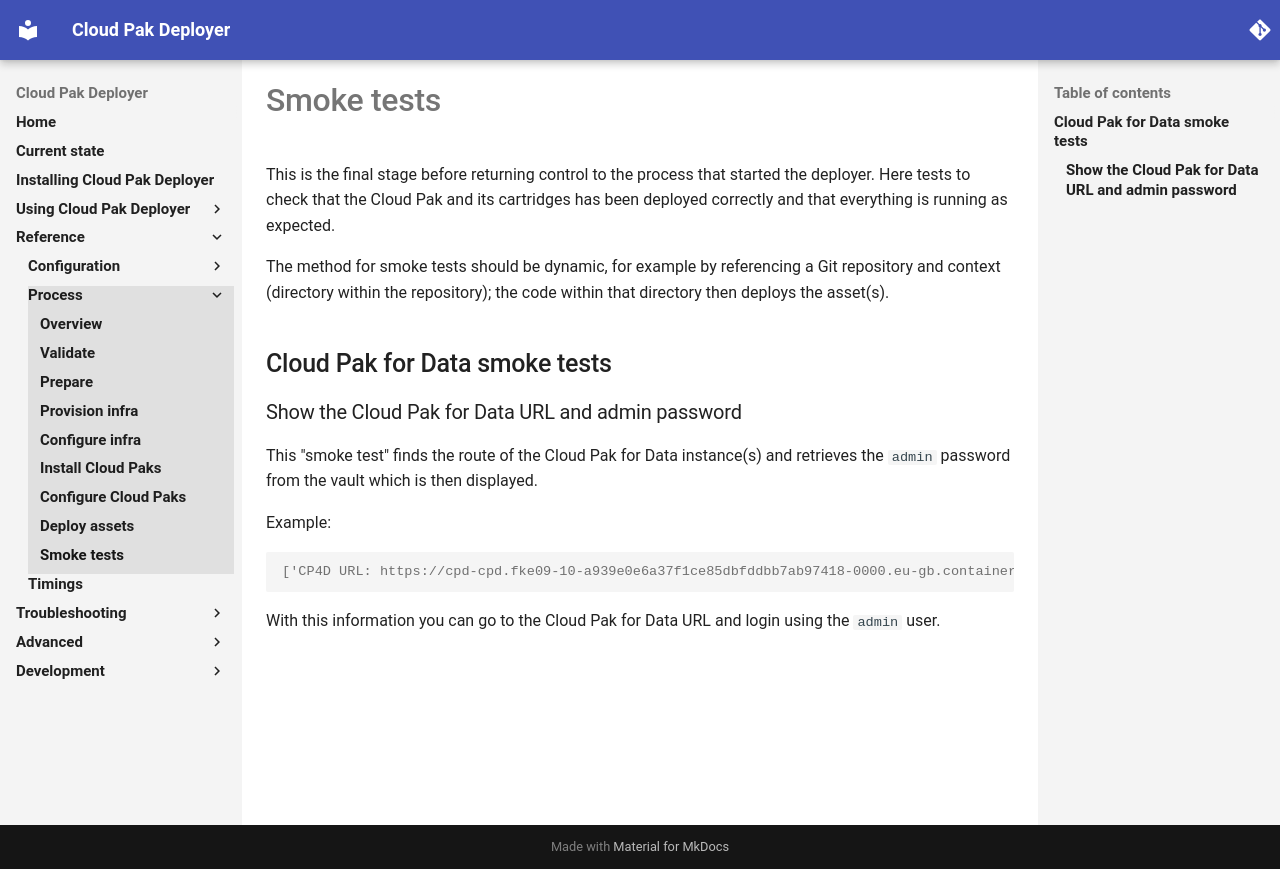

repository: IBM/cloud-pak-deployer · page: 30-reference/process/smoke-tests/index.html · generator: mkdocs

---
title: Smoke tests
tabs: ['Overview', 'Validate', 'Prepare', 'Provision-infra', 'Configure-infra', 'Install-cloud-pak', 'Configure-cloud-pak', 'Deploy-assets', 'Smoke-tests']
---

# Smoke tests
This is the final stage before returning control to the process that started the deployer. Here tests to check that the Cloud Pak and its cartridges has been deployed correctly and that everything is running as expected.

The method for smoke tests should be dynamic, for example by referencing a Git repository and context (directory within the repository); the code within that directory then deploys the asset(s).

## Cloud Pak for Data smoke tests

### Show the Cloud Pak for Data URL and admin password
This "smoke test" finds the route of the Cloud Pak for Data instance(s) and retrieves the `admin` password from the vault which is then displayed.

Example:
```output
['CP4D URL: https://cpd-cpd.fke09-10-a939e0e6a37f1ce85dbfddbb7ab97418-0000.eu-gb.containers.appdomain.cloud', 'CP4D admin password: ITnotgXcMTcGliiPvVLwApmsV']
```

With this information you can go to the Cloud Pak for Data URL and login using the `admin` user.
